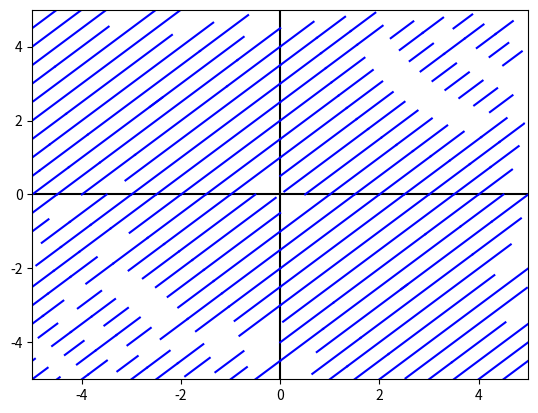

The matplotlib source for this figure:
import numpy as np
import matplotlib.pyplot as plt
import itertools
import random


def iterate_forward(f, x, delta):
    dx = delta * f(x)
    return x + dx


def forward_trajectory(f ,x_0 = [], R= 5, delta = .1, lim_iter=1000):
    if not len(x_0):
        x_0 = np.asarray([random.randrange(-R, R), random.randrange(-R, R)])
    trajectory = [x_0]

    finished = False
    k = 0
    while not finished:
        x = iterate_forward(f, trajectory[-1], delta)
        if  max(np.abs(x)) <= R and v_cycled(x,trajectory) and k < lim_iter:
            k += 1
            trajectory.append(x)
        else:
            return trajectory + [x]


def iterate_backward(f, x, delta):
    dx = delta * f(x)
    return x - dx


def backward_trajectory(f ,x_0 = [], R= 5, delta = .1, lim_iter=1000):
    if not len(x_0):
        x_0 = np.asarray([random.randrange(-R, R), random.randrange(-R, R)])
    trajectory = [x_0]

    finished = False
    k = 0
    while not finished:
        x = iterate_backward(f, trajectory[0], delta)
        if max(np.abs(x)) <= R and v_cycled(x,trajectory) and k < lim_iter:
            k += 1
            trajectory = [x] + trajectory
        else:
            return [x] + trajectory


def create_trajectory(f , x_0 = [], R= 10, delta = .01, lim_iter=1000):
    forward = forward_trajectory(f ,x_0 , R, delta, lim_iter)
    backward = backward_trajectory(f ,x_0, R, delta , lim_iter)[:-1]
    return backward + forward


def v_cycled(v, V, tol = 10 ** -7):
    return np.linalg.norm(v-V[0]) > tol


def plot_axes(R = 5):
    axis = np.arange(-R -1, R + 1, 1)
    plt.plot(axis, np.zeros(len(axis)), color = 'black')
    plt.plot(np.zeros(len(axis)), axis, color = 'black')
    plt.xlim(-R , R )
    plt.ylim(-R , R )


def colored_plot(x,y):
    x_segments = [[x[i],x[i+1]] for i in range(0,len(x)-1)]
    y_segments = [[y[i], y[i + 1]] for i in range(0, len(x) - 1)]

    L = 0
    for (x, y) in (zip(x_segments, y_segments)):
        L += (x[1]-x[0])**2 + (y[1]-y[0])**2

    L_i = 0
    for i, (x,y) in enumerate(zip(x_segments, y_segments)):
        L_i += (x[1]-x[0])**2 + (y[1]-y[0])**2
        blue = 1 - L_i/L
        red = L_i/L

        segment_color = (red, 0, blue)
        plt.plot(x,y,color = segment_color)
    return True


def list_product(l_1,l_2):
    L = []
    for x in l_1:
        for y in l_2:
            L.append((x,y))
    return L


def unique_list(l):
    return list(set(l))


def get_trajectory_vals(trajectory, void_eps):
    return unique_list([str(np.asarray(np.rint((np.asarray(cords / void_eps))),int)).replace("  ", " ") for cords in trajectory])


def plot_trajectories_grid(f, R = 5, colored = False, cords = [np.zeros(2)], void_eps = .5):
    plot_axes(R)
    plt.xlim(-R,R)
    plt.ylim(-R, R)
    trajectories = []

    for x_0 in cords:
        trajectories.append(create_trajectory(f, x_0, R))

    trajectorie_val_set = [get_trajectory_vals(trajectory, void_eps) for trajectory in trajectories]
    trajectorie_val_set = unique_list(list(itertools.chain.from_iterable(trajectorie_val_set)))


    big_cords = np.asarray(np.arange(round(-R/void_eps),round(R/void_eps),1), int)
    big_cords = [np.asarray(cords, int)  for cords in list_product(big_cords, big_cords)]
    random.shuffle(big_cords)
    big_cords_set = [str(cord).replace("  ", " ") for cord in big_cords]


    for i,cord in enumerate(big_cords_set):
        if cord not in trajectorie_val_set:
            x_0 = big_cords[i] * void_eps
            trajectory = create_trajectory(f, x_0, R)
            trajectories.append(trajectory)
            trajectorie_val_set = unique_list(trajectorie_val_set + get_trajectory_vals(trajectory, void_eps))

    for trajectory in trajectories:
        x = [v[0] for v in trajectory]
        y = [v[1] for v in trajectory]
        if colored:
            colored_plot(x,y)
        else:
            plt.plot(x,y, color = 'blue')

    plt.show()
    return True

def run():
    # Define a function taking 2 by 1 vector as input, ex:
    def f(z):
        (x, y) = z
        x_dot = np.sin(x * y)
        y_dot = np.sin(x * y)
        return np.asarray([x_dot, y_dot])


    # R: float valued, gives range over which you are plotting, ex : R = 10 will plot in [-10,10]x[-10x10]
    # colored: bool, if true, will color plot according to direction of movement,
    # values start at blue, go to red
    # cords: list of 2 vectors. Gives points at which phase plane trajectories are intialiazed
    # voids_eps: float, governs density of plot. smaller void eps -> greater plot density, more trajectory lines

    plot_trajectories_grid(f, R=5, colored=False, cords=[np.zeros(2)], void_eps=.5)


    pass

if __name__ == '__main__':
    run()
